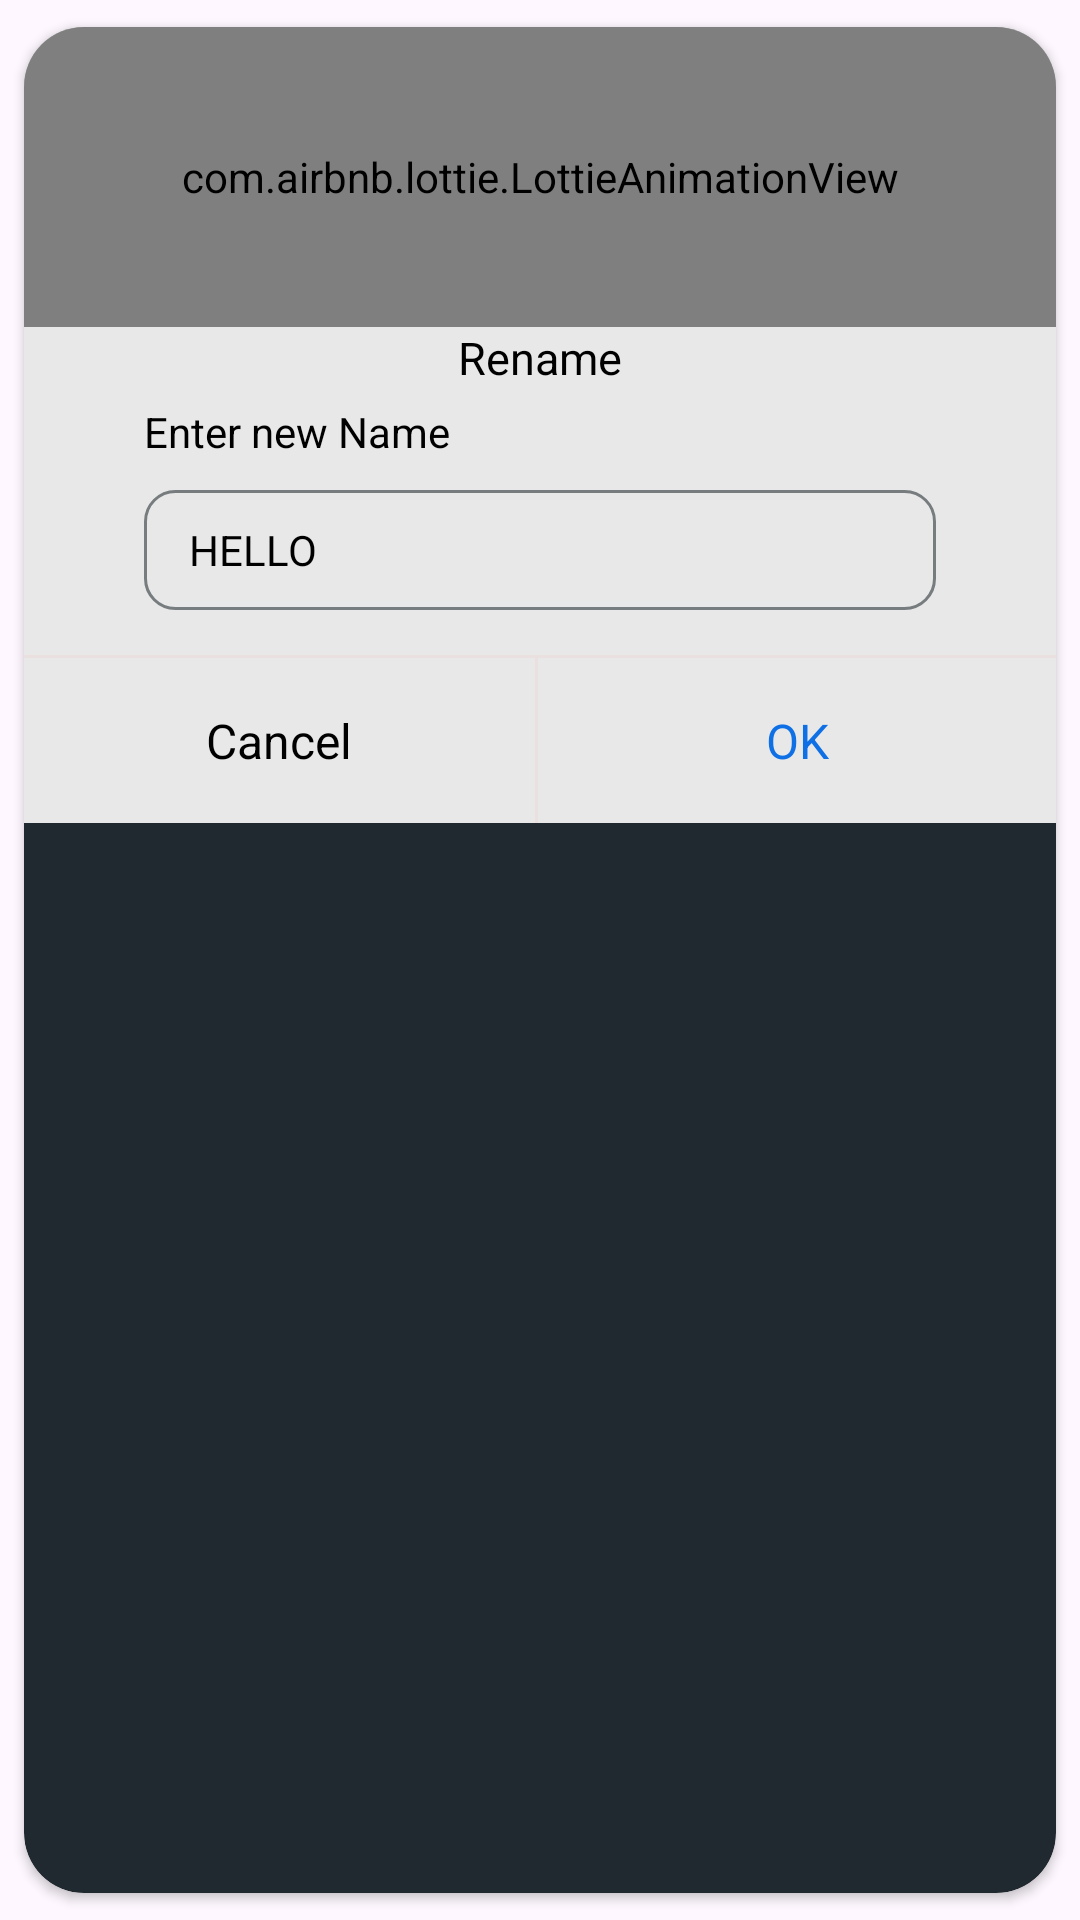

Here is an Android app screen rendered from its layout file. Give the layout XML and the strings, colors and styles it references.
<!-- AndroidManifest.xml: application theme Theme.DTxVoiceRecorder -->
<!-- res/layout/bottomsheet_rename.xml -->
<?xml version="1.0" encoding="utf-8"?>
<androidx.cardview.widget.CardView xmlns:android="http://schemas.android.com/apk/res/android"
    xmlns:app="http://schemas.android.com/apk/res-auto"
    android:id="@+id/pop_sheet"
    android:layout_width="match_parent"
    android:layout_height="wrap_content"
    android:orientation="vertical"
    app:cardBackgroundColor="@color/light_black"
    app:cardCornerRadius="20dp"
    app:cardPreventCornerOverlap="true"
    app:cardUseCompatPadding="true">

    <LinearLayout
        android:layout_width="match_parent"
        android:layout_height="wrap_content"
        android:background="@color/PopUpWindowBottomColour"
        android:orientation="vertical">


        <com.airbnb.lottie.LottieAnimationView
            android:id="@+id/lotteView"
            android:layout_width="match_parent"
            android:layout_height="100dp"
            android:scaleType="fitCenter"
            app:lottie_autoPlay="true"
            app:lottie_fileName="rename.json"
            app:lottie_loop="true" />

        <TextView
            android:layout_width="match_parent"
            android:layout_height="wrap_content"
            android:layout_gravity="center_vertical"
            android:gravity="center"
            android:text="Rename"
            android:textColor="@color/ImageViewAndTextViewColour"
            android:textSize="15sp" />

        <LinearLayout
            android:layout_width="match_parent"
            android:layout_height="wrap_content"
            android:layout_marginStart="40dp"
            android:layout_marginTop="5dp"
            android:layout_marginEnd="40dp"
            android:layout_marginBottom="15dp"
            android:orientation="vertical">

            <TextView
                android:layout_width="match_parent"
                android:layout_height="wrap_content"
                android:layout_gravity="center_vertical"
                android:text="Enter new Name"
                android:textColor="@color/ImageViewAndTextViewColour"
                android:textSize="14sp" />

            <EditText
                android:id="@+id/rename_EditText"
                android:layout_width="match_parent"
                android:layout_height="40dp"
                android:layout_marginTop="10dp"
                android:background="@drawable/edittext_bg"
                android:paddingStart="15dp"
                android:text="HELLO"
                android:textColor="@color/ImageViewAndTextViewColour"
                android:textSize="14sp"
                android:theme="@style/SearchViewStyle" />

        </LinearLayout>

        <View
            android:layout_width="match_parent"
            android:layout_height="1dp"
            android:background="@color/ViewColor" />

        <LinearLayout
            android:layout_width="match_parent"
            android:layout_height="55dp"
            android:orientation="horizontal">

            <TextView
                android:id="@+id/rename_CancelText"
                android:layout_width="wrap_content"
                android:layout_height="match_parent"
                android:layout_gravity="center_vertical"
                android:layout_weight="1"
                android:background="@drawable/bg_ripplefactor"
                android:gravity="center"
                android:text="Cancel"
                android:textColor="@color/ImageViewAndTextViewColour"
                android:textSize="16sp" />

            <LinearLayout
                android:layout_width="1dp"
                android:layout_height="match_parent"
                android:orientation="vertical">

                <View
                    android:layout_width="match_parent"
                    android:layout_height="match_parent"
                    android:background="@color/ViewColor" />

            </LinearLayout>

            <TextView
                android:id="@+id/rename_OKText"
                android:layout_width="wrap_content"
                android:layout_height="match_parent"
                android:layout_gravity="center"
                android:layout_weight="1"
                android:background="@drawable/bg_ripplefactor"
                android:clickable="true"
                android:gravity="center"
                android:padding="15dp"
                android:text="OK"
                android:textColor="#0F70E6"
                android:textSize="16sp" />

        </LinearLayout>


    </LinearLayout>

</androidx.cardview.widget.CardView>
<!-- resources referenced by this layout -->
<resources>
  <color name="ImageViewAndTextViewColour">#000000</color>
  <color name="PopUpWindowBottomColour">#E8E8E8</color>
  <color name="ViewColor">#EAE0E0</color>
  <color name="light_black">#202930</color>
  <!-- drawable edittext_bg (drawable) -->
  <?xml version="1.0" encoding="utf-8"?>
  <shape xmlns:android="http://schemas.android.com/apk/res/android">
      <stroke
          android:width="1dp"
          android:color="#777C7F" />
      <corners
          android:radius="10dp"/>
  </shape>
  <style name="SearchViewStyle" parent="Widget.AppCompat.SearchView">
          <item name="android:textCursorDrawable">@drawable/cursor</item>
          <item name="android:textSize">16sp</item>
      </style>
  <style name="Theme.DTxVoiceRecorder" parent="Theme.Material3.DayNight.NoActionBar">
          
          
  
  
          
          <item name="android:statusBarColor">@color/statusBarLight</item>
  
      </style>
  <!-- drawable cursor (drawable) -->
  <shape xmlns:android="http://schemas.android.com/apk/res/android">
      <size android:width="2dp"
          android:height="2dp"/> 
      <solid android:color="#81B9EA" /> 
  </shape>
  <color name="statusBarLight">#C3C3C3</color>
</resources>
